Dataset: plantvillage (GitHub, SnaetWarre/Research_Project_Rust_Semi-Supervised_Learning). Classes: apple apple scab, apple black rot, apple cedar apple rust, cherry including sour healthy, corn (maize) cercospora leaf spot gray leaf spot, corn maize northern leaf blight, grape healthy, peach healthy, pepper bell bacterial spot, potato healthy, raspberry healthy, strawberry healthy, tomato leaf mold, tomato mosaic virus.

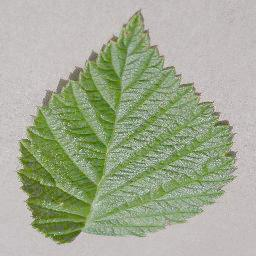
Label: raspberry healthy

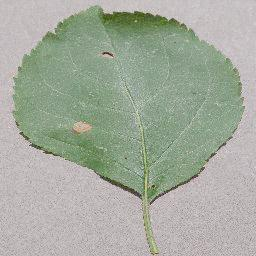
Label: apple black rot

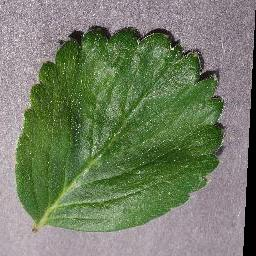
Label: strawberry healthy

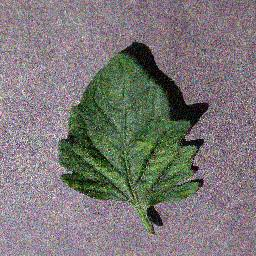
Label: tomato mosaic virus

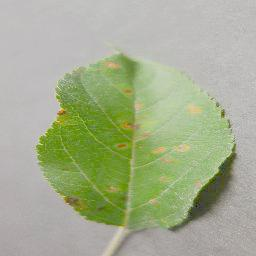
Label: apple cedar apple rust

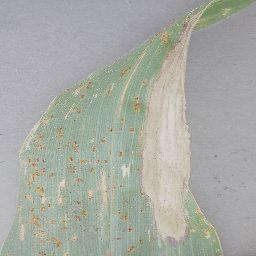
Label: corn (maize) cercospora leaf spot gray leaf spot
